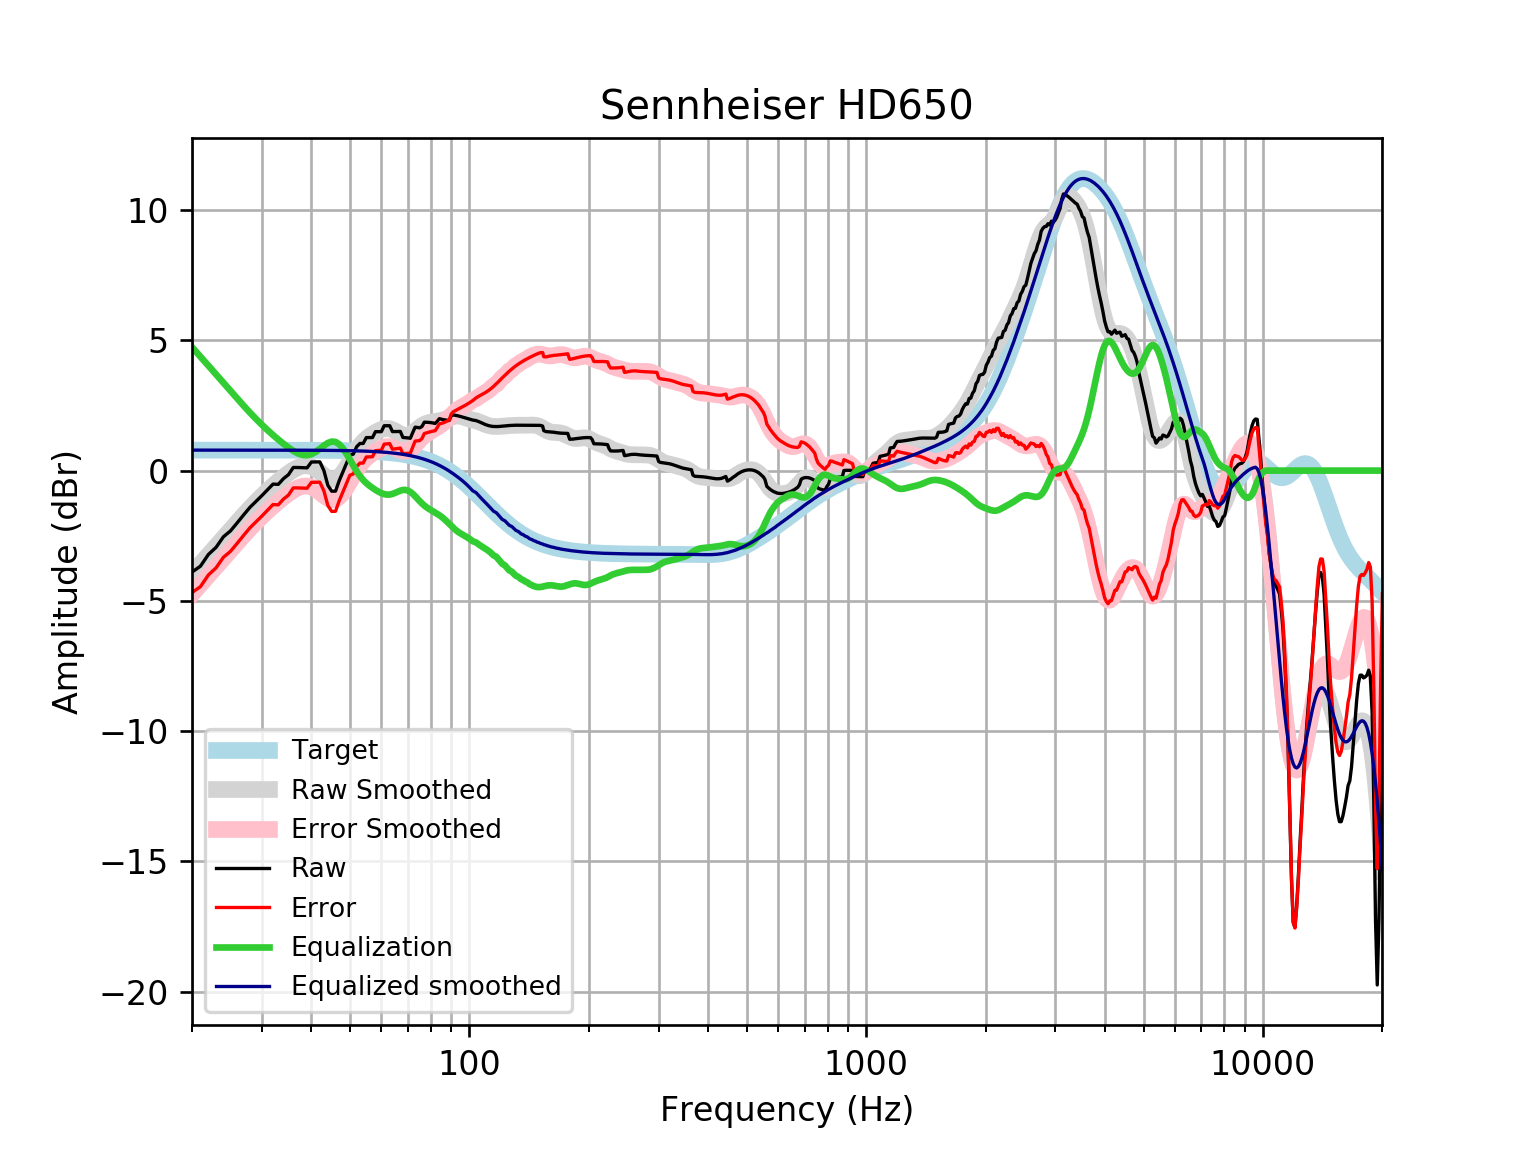

Values plotted in this chart, from the file beside it:
frequency, raw, error, smoothed, error_smoothed, equalization, equalized_raw, equalized_smoothed, target
20, -3.894, -4.68, -3.949, -4.735, 4.735, 0.8416, 0.7859, 0.7859
21, -3.67, -4.456, -3.587, -4.373, 4.373, 0.7036, 0.7859, 0.7859
22, -3.217, -4.003, -3.239, -4.025, 4.025, 0.8075, 0.7859, 0.7858
23, -2.945, -3.73, -2.904, -3.69, 3.69, 0.7455, 0.7858, 0.7858
24, -2.54, -3.326, -2.583, -3.369, 3.369, 0.8288, 0.7858, 0.7858
25, -2.315, -3.101, -2.275, -3.06, 3.06, 0.7451, 0.7857, 0.7857
26, -2.004, -2.79, -1.98, -2.765, 2.765, 0.7614, 0.7857, 0.7857
27, -1.696, -2.481, -1.701, -2.486, 2.486, 0.7907, 0.7856, 0.7856
28, -1.408, -2.194, -1.439, -2.225, 2.225, 0.8163, 0.7855, 0.7855
29, -1.183, -1.969, -1.197, -1.982, 1.982, 0.799, 0.7854, 0.7854
30, -0.9602, -1.745, -0.974, -1.759, 1.759, 0.799, 0.7852, 0.7852
31, -0.739, -1.524, -0.7694, -1.554, 1.554, 0.8154, 0.785, 0.785
32, -0.5193, -1.304, -0.5811, -1.366, 1.366, 0.8466, 0.7848, 0.7848
33, -0.5282, -1.313, -0.4068, -1.191, 1.191, 0.6631, 0.7846, 0.7846
34, -0.3095, -1.094, -0.2456, -1.03, 1.03, 0.7203, 0.7843, 0.7843
35, -0.1572, -0.9411, -0.09913, -0.883, 0.883, 0.7259, 0.7839, 0.7839
36, 0.1192, -0.6643, 0.02713, -0.7564, 0.7564, 0.8755, 0.7835, 0.7835
37, 0.1182, -0.6647, 0.1245, -0.6585, 0.6585, 0.7768, 0.783, 0.783
38, 0.1103, -0.6721, 0.1825, -0.5999, 0.5999, 0.7102, 0.7824, 0.7824
39, 0.1048, -0.677, 0.1925, -0.5893, 0.5893, 0.694, 0.7818, 0.7818
40, 0.3302, -0.4508, 0.1509, -0.6301, 0.6301, 0.9603, 0.781, 0.781
41, 0.331, -0.4491, 0.06317, -0.717, 0.717, 1.048, 0.7801, 0.7801
42, 0.3343, -0.4447, -0.05546, -0.8346, 0.8346, 1.169, 0.7791, 0.7791
43, -0.0001349, -0.7781, -0.1809, -0.9589, 0.9589, 0.9587, 0.778, 0.7779
44, -0.5676, -1.344, -0.2846, -1.061, 1.061, 0.4936, 0.7766, 0.7766
45, -0.7913, -1.566, -0.3397, -1.115, 1.115, 0.3235, 0.7752, 0.7751
46, -0.7879, -1.561, -0.327, -1.1, 1.1, 0.3126, 0.7735, 0.7734
47, -0.3834, -1.155, -0.24, -1.012, 1.012, 0.6281, 0.7715, 0.7715
48, -0.05479, -0.8242, -0.08527, -0.8547, 0.8547, 0.7999, 0.7694, 0.7694
49, 0.262, -0.505, 0.1188, -0.6482, 0.6482, 0.9102, 0.767, 0.767
50, 0.5877, -0.1766, 0.3477, -0.4166, 0.4166, 1.004, 0.7643, 0.7642
51, 0.6332, -0.128, 0.5766, -0.1846, 0.1846, 0.8178, 0.7612, 0.7612
52, 0.916, 0.1582, 0.7859, 0.0281, -0.0281, 0.8879, 0.7579, 0.7578
53, 1.042, 0.2882, 0.9644, 0.2103, -0.2103, 0.8319, 0.7541, 0.7541
54, 1.041, 0.2908, 1.109, 0.3595, -0.3595, 0.6812, 0.7499, 0.7499
55, 1.267, 0.5221, 1.225, 0.4799, -0.4799, 0.7875, 0.7453, 0.7453
56, 1.267, 0.5266, 1.319, 0.5792, -0.5792, 0.6876, 0.7402, 0.7401
57, 1.267, 0.532, 1.399, 0.6645, -0.6645, 0.602, 0.7345, 0.7345
58, 1.494, 0.7661, 1.469, 0.7406, -0.7406, 0.7538, 0.7283, 0.7283
59, 1.494, 0.7726, 1.529, 0.8078, -0.8078, 0.6863, 0.7215, 0.7215
60, 1.493, 0.7795, 1.577, 0.8635, -0.8635, 0.63, 0.714, 0.714
61, 1.721, 1.015, 1.609, 0.9029, -0.9029, 0.8179, 0.7058, 0.7058
62, 1.721, 1.024, 1.619, 0.922, -0.922, 0.799, 0.6969, 0.6969
63, 1.722, 1.035, 1.606, 0.9187, -0.9187, 0.8035, 0.6871, 0.6871
64, 1.497, 0.8201, 1.571, 0.8947, -0.8947, 0.602, 0.6765, 0.6765
65, 1.5, 0.8345, 1.521, 0.8556, -0.8556, 0.6439, 0.665, 0.665
66, 1.502, 0.8492, 1.463, 0.8104, -0.8104, 0.6913, 0.6525, 0.6525
67, 1.502, 0.8629, 1.409, 0.7696, -0.7696, 0.7323, 0.639, 0.639
68, 1.271, 0.6467, 1.368, 0.7437, -0.7437, 0.5274, 0.6244, 0.6244
69, 1.264, 0.6557, 1.349, 0.7408, -0.7408, 0.5237, 0.6087, 0.6087
70, 1.254, 0.6623, 1.357, 0.7653, -0.7653, 0.4888, 0.5918, 0.5918
71, 1.241, 0.667, 1.391, 0.8171, -0.8171, 0.4235, 0.5736, 0.5736
72, 1.46, 0.9062, 1.446, 0.8919, -0.8919, 0.5685, 0.5541, 0.5541
73, 1.666, 1.132, 1.516, 0.9822, -0.9822, 0.6836, 0.5333, 0.5333
74, 1.652, 1.141, 1.59, 1.079, -1.079, 0.5726, 0.511, 0.511
75, 1.641, 1.154, 1.663, 1.175, -1.175, 0.4661, 0.4873, 0.4873
76, 1.697, 1.235, 1.726, 1.264, -1.264, 0.4337, 0.462, 0.4621
77, 1.858, 1.422, 1.776, 1.341, -1.341, 0.5168, 0.4352, 0.4353
78, 1.854, 1.448, 1.814, 1.407, -1.407, 0.4474, 0.4068, 0.4068
79, 1.85, 1.473, 1.84, 1.464, -1.464, 0.3859, 0.3767, 0.3768
... 553 more rows
